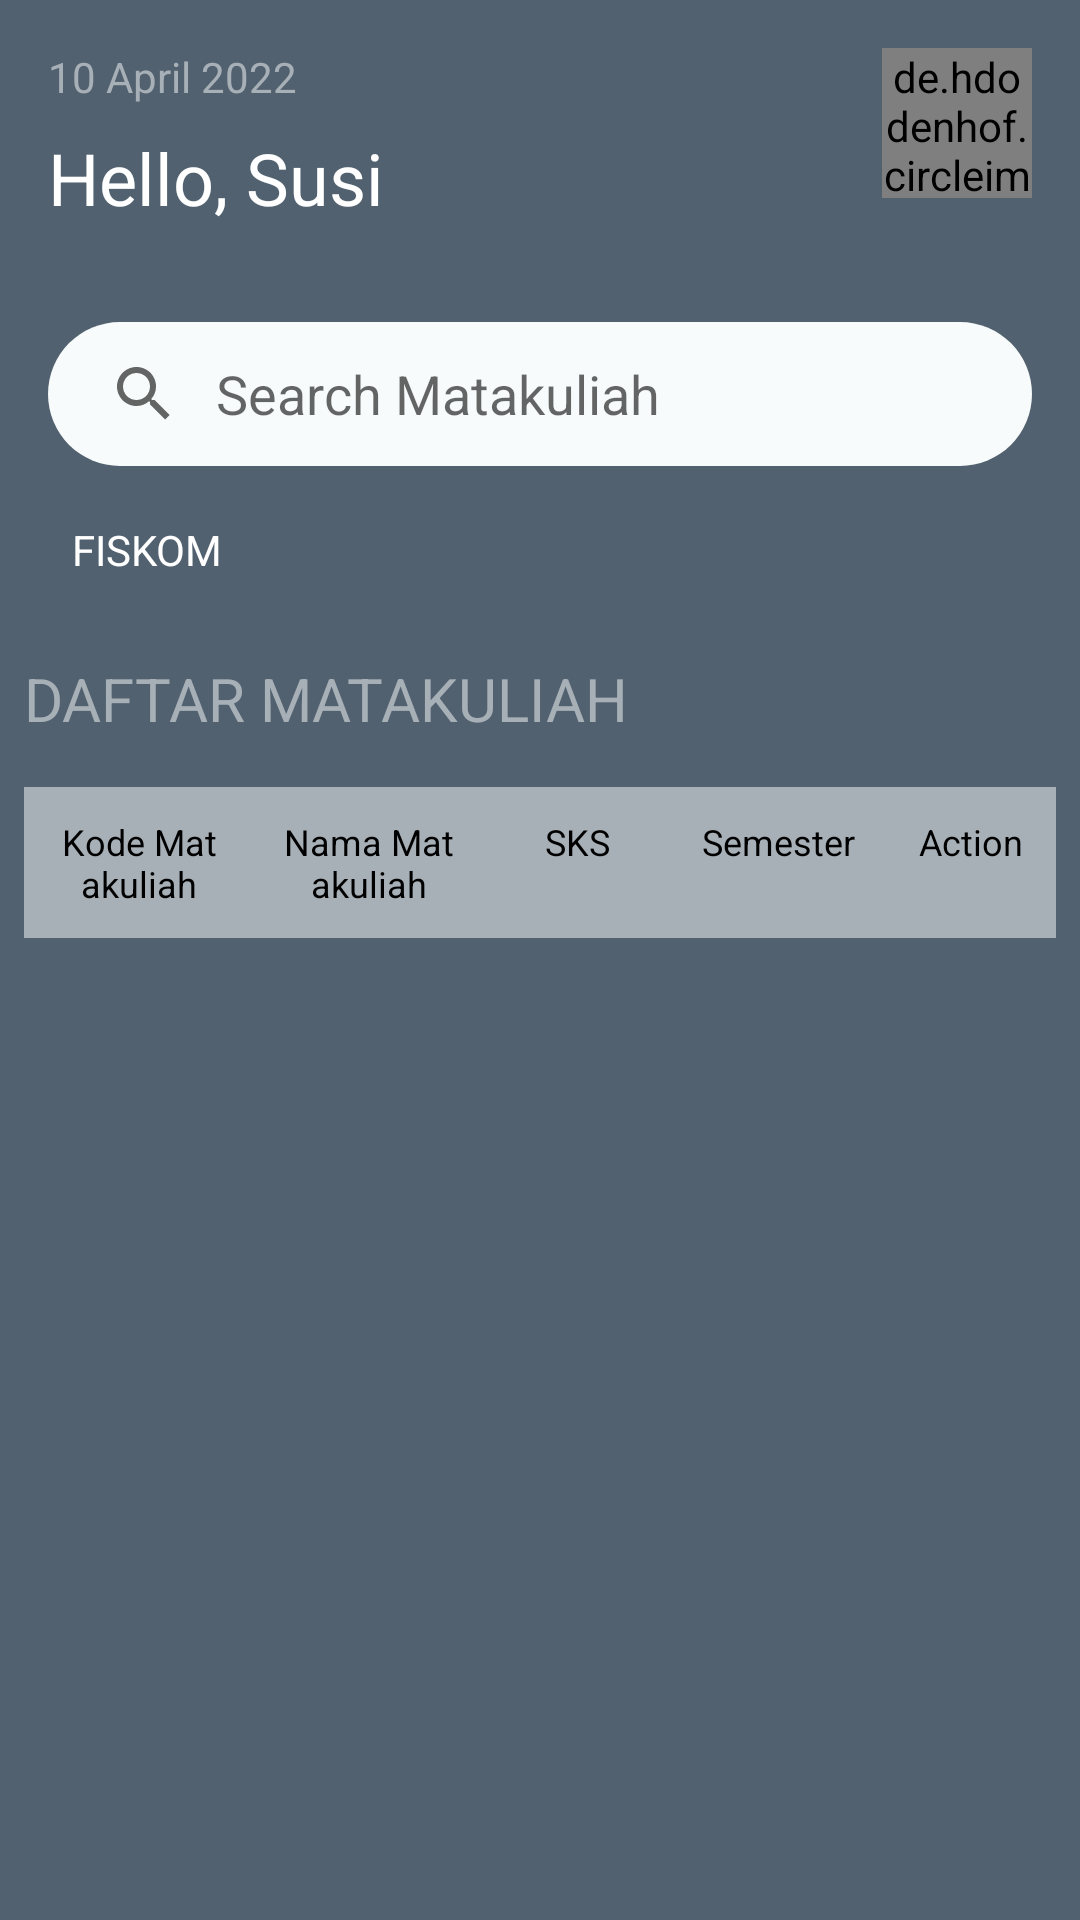

Android layout source for this screen:
<!-- AndroidManifest.xml: application theme Theme.ELUMApp -->
<!-- res/layout/fragment_home_dosen.xml -->
<?xml version="1.0" encoding="utf-8"?>
<androidx.constraintlayout.widget.ConstraintLayout xmlns:android="http://schemas.android.com/apk/res/android"
    xmlns:app="http://schemas.android.com/apk/res-auto"
    xmlns:tools="http://schemas.android.com/tools"
    android:layout_width="match_parent"
    android:layout_height="match_parent"
    android:background="@color/gray_700"
    tools:context=".ui.dosen.home.HomeDosenFragment">

    <TextView
        android:id="@+id/txt_date_dosen"
        android:layout_width="wrap_content"
        android:layout_height="wrap_content"
        android:layout_marginStart="16dp"
        android:layout_marginTop="16dp"
        android:text="@string/example_date"
        android:textColor="@color/gray_500"
        app:layout_constraintStart_toStartOf="parent"
        app:layout_constraintTop_toTopOf="parent" />

    <TextView
        android:id="@+id/txt_login_name"
        android:layout_width="wrap_content"
        android:layout_height="wrap_content"
        android:layout_marginStart="16dp"
        android:layout_marginTop="8dp"
        android:text="@string/hello_susi"
        android:textColor="@color/white"
        android:textSize="24sp"
        app:layout_constraintStart_toStartOf="parent"
        app:layout_constraintTop_toBottomOf="@+id/txt_date_dosen" />

    <de.hdodenhof.circleimageview.CircleImageView
        android:id="@+id/image_user_dosen"
        android:layout_width="50dp"
        android:layout_height="50dp"
        android:layout_marginTop="16dp"
        android:layout_marginEnd="16dp"
        android:src="@drawable/ic_person_24"
        app:civ_border_color="@color/gray_500"
        app:civ_border_width="2dp"
        app:layout_constraintEnd_toEndOf="parent"
        app:layout_constraintTop_toTopOf="parent" />

    <androidx.appcompat.widget.SearchView
        android:id="@+id/search_matakuliah"
        android:layout_width="match_parent"
        android:layout_height="wrap_content"
        android:layout_marginStart="16dp"
        android:layout_marginTop="32dp"
        android:layout_marginEnd="16dp"
        android:background="@drawable/ic_background_search"
        app:iconifiedByDefault="false"
        app:layout_constraintEnd_toEndOf="parent"
        app:layout_constraintStart_toStartOf="parent"
        app:layout_constraintTop_toBottomOf="@+id/txt_login_name"
        app:queryBackground="@android:color/transparent"
        app:queryHint="Search Matakuliah" />

        <androidx.appcompat.widget.AppCompatSpinner
            android:id="@+id/sp_fakultas"
            android:layout_width="match_parent"
            android:layout_height="wrap_content"
            android:layout_marginStart="16dp"
            android:layout_marginTop="16dp"
            android:layout_marginEnd="16dp"
            android:entries="@array/list_fakultas"
            android:theme="@style/Spinner"
            app:layout_constraintEnd_toEndOf="parent"
            app:layout_constraintStart_toStartOf="parent"
            app:layout_constraintTop_toBottomOf="@+id/search_matakuliah" />

    <TextView
        android:id="@+id/textView7"
        android:layout_width="wrap_content"
        android:layout_height="wrap_content"
        android:layout_marginStart="8dp"
        android:layout_marginTop="64dp"
        android:text="@string/daftar_matakuliah"
        android:textColor="@color/gray_500"
        android:textSize="20sp"
        app:layout_constraintStart_toStartOf="parent"
        app:layout_constraintTop_toBottomOf="@+id/search_matakuliah" />

    <TableLayout
        android:id="@+id/fieldTabelMkDsn"
        android:layout_width="match_parent"
        android:layout_height="wrap_content"
        android:layout_marginStart="8dp"
        android:layout_marginTop="16dp"
        android:layout_marginEnd="8dp"
        android:background="@android:color/white"
        app:layout_constraintEnd_toEndOf="parent"
        app:layout_constraintStart_toStartOf="parent"
        app:layout_constraintTop_toBottomOf="@+id/textView7">

        <TableRow android:background="#A8B0B7">

            <TextView
                android:layout_width="0dp"
                android:layout_height="wrap_content"
                android:layout_weight="3.7"
                android:gravity="center_horizontal"
                android:padding="10sp"
                android:text="@string/kode_matakuliah"
                android:textColor="@color/black"
                android:textSize="12sp" />

            <TextView
                android:layout_width="0dp"
                android:layout_height="wrap_content"
                android:layout_weight="3.7"
                android:gravity="center_horizontal"
                android:padding="10sp"
                android:text="@string/nama_matakuliah"
                android:textColor="@color/black"
                android:textSize="12sp" />

            <TextView
                android:layout_width="0dp"
                android:layout_height="wrap_content"
                android:layout_weight="3"
                android:gravity="center_horizontal"
                android:padding="10sp"
                android:text="@string/bobot"
                android:textColor="@color/black"
                android:textSize="12sp" />

            <TextView
                android:layout_width="0dp"
                android:layout_height="wrap_content"
                android:layout_weight="3.5"
                android:gravity="center_horizontal"
                android:padding="10sp"
                android:text="@string/semester"
                android:textColor="@color/black"
                android:textSize="12sp" />

            <TextView
                android:layout_width="0dp"
                android:layout_height="wrap_content"
                android:layout_weight="2.7"
                android:gravity="center_horizontal"
                android:padding="10sp"
                android:text="@string/action"
                android:textColor="@color/black"
                android:textSize="12sp" />

        </TableRow>

    </TableLayout>

    <androidx.recyclerview.widget.RecyclerView
        android:id="@+id/rv_allmatakuliah"
        android:layout_width="match_parent"
        android:layout_height="wrap_content"
        android:layout_marginStart="8dp"
        android:layout_marginTop="4dp"
        android:layout_marginEnd="8dp"
        app:layout_constraintEnd_toEndOf="parent"
        app:layout_constraintStart_toStartOf="parent"
        app:layout_constraintTop_toBottomOf="@+id/fieldTabelMkDsn"
        tools:listitem="@layout/item_all_matakuliah" />

    <ProgressBar
        android:id="@+id/progress_bar"
        style="?android:attr/progressBarStyle"
        android:layout_width="wrap_content"
        android:layout_height="wrap_content"
        android:layout_marginStart="8dp"
        android:layout_marginTop="8dp"
        android:layout_marginEnd="8dp"
        android:layout_marginBottom="8dp"
        android:visibility="gone"
        app:layout_constraintBottom_toBottomOf="parent"
        app:layout_constraintEnd_toEndOf="parent"
        app:layout_constraintStart_toStartOf="parent"
        app:layout_constraintTop_toTopOf="parent" />

    <include
        android:id="@+id/view_error_matakuliah"
        layout="@layout/view_error_matakuliah"
        android:visibility="gone"
        app:layout_constraintBottom_toBottomOf="parent"
        app:layout_constraintEnd_toEndOf="parent"
        app:layout_constraintStart_toStartOf="parent"
        app:layout_constraintTop_toTopOf="parent" />

</androidx.constraintlayout.widget.ConstraintLayout>
<!-- res/layout/item_all_matakuliah.xml (included above) -->
<?xml version="1.0" encoding="utf-8"?>
<androidx.constraintlayout.widget.ConstraintLayout xmlns:android="http://schemas.android.com/apk/res/android"
    xmlns:app="http://schemas.android.com/apk/res-auto"
    android:layout_width="match_parent"
    android:layout_height="wrap_content">

    <TableLayout
        android:id="@+id/tableLayout"
        android:layout_width="match_parent"
        android:layout_height="wrap_content"
        android:background="@android:color/white"
        app:layout_constraintEnd_toEndOf="parent"
        app:layout_constraintStart_toStartOf="parent"
        app:layout_constraintTop_toTopOf="parent">

        <TableRow android:background="@color/gray_500">

            <TextView
                android:id="@+id/kodeMK"
                android:layout_width="0dp"
                android:layout_height="wrap_content"
                android:layout_weight="3.5"
                android:gravity="center_horizontal"
                android:padding="10sp"
                android:text="@string/kode_matakuliah"
                android:textColor="@color/black"
                android:textSize="12sp" />

            <TextView
                android:id="@+id/nameMK"
                android:layout_width="0dp"
                android:layout_height="wrap_content"
                android:layout_weight="4"
                android:gravity="center_horizontal"
                android:padding="10sp"
                android:text="@string/nama_matakuliah"
                android:textColor="@color/black"
                android:textSize="12sp" />

            <TextView
                android:id="@+id/bobot"
                android:layout_width="0dp"
                android:layout_height="wrap_content"
                android:layout_weight="3"
                android:gravity="center_horizontal"
                android:padding="10sp"
                android:text="@string/bobot"
                android:textColor="@color/black"
                android:textSize="12sp" />

            <TextView
                android:id="@+id/semester"
                android:layout_width="0dp"
                android:layout_height="wrap_content"
                android:layout_weight="3.5"
                android:gravity="center_horizontal"
                android:padding="10sp"
                android:text="@string/semester"
                android:textColor="@color/black"
                android:textSize="12sp" />

            <ImageView
                android:id="@+id/btn_action"
                android:layout_width="0dp"
                android:layout_height="wrap_content"
                android:layout_weight="2.7"
                android:gravity="center_horizontal"
                android:padding="10sp"
                android:src="@drawable/ic_more"
                android:text="@string/action"
                android:textColor="@color/black"
                android:textSize="12sp"
                android:contentDescription="@string/action" />
        </TableRow>
    </TableLayout>

    <View
        android:layout_width="match_parent"
        android:layout_height="2dp"
        android:background="#ddd"
        app:layout_constraintBottom_toBottomOf="parent"
        app:layout_constraintTop_toBottomOf="@+id/tableLayout" />

</androidx.constraintlayout.widget.ConstraintLayout>
<!-- res/layout/view_error_matakuliah.xml (included above) -->
<?xml version="1.0" encoding="utf-8"?>
<RelativeLayout xmlns:android="http://schemas.android.com/apk/res/android"
    xmlns:app="http://schemas.android.com/apk/res-auto"
    xmlns:tools="http://schemas.android.com/tools"
    android:layout_width="match_parent"
    android:layout_height="match_parent"
    android:background="@color/gray_700">

    <TextView
        android:id="@+id/tv_error"
        android:layout_width="wrap_content"
        android:layout_height="wrap_content"
        android:layout_centerInParent="true"
        android:layout_marginTop="4dp"
        android:gravity="center"
        android:textColor="@color/white"
        android:text="@string/something_wrong"
        android:textSize="18sp" />


</RelativeLayout>
<!-- resources referenced by this layout -->
<resources>
  <string-array name="list_fakultas">
          <item>FISKOM</item>
          <item>TS</item>
          <item>FARMASI</item>
          <item>FEBI</item>
          <item>FAK</item>
      </string-array>
  <color name="black">#FF000000</color>
  <color name="gray_500">#A8B0B7</color>
  <color name="gray_700">#52616F</color>
  <color name="white">#FFFFFFFF</color>
  <!-- drawable ic_background_search (drawable) -->
  <?xml version="1.0" encoding="utf-8"?>
  <shape xmlns:android="http://schemas.android.com/apk/res/android"
      android:shape="rectangle">
      <solid android:color="#F7FBFB" />
      <corners android:radius="100dp" />
  
  </shape>
  <string name="action">Action</string>
  <string name="bobot">SKS</string>
  <string name="daftar_matakuliah">DAFTAR MATAKULIAH</string>
  <string name="example_date">10 April 2022</string>
  <string name="hello_susi">Hello, Susi</string>
  <string name="kode_matakuliah">Kode Matakuliah</string>
  <string name="nama_matakuliah">Nama Matakuliah</string>
  <string name="semester">Semester</string>
  <string name="something_wrong">Oops.. something went wrong</string>
  <style name="Spinner" parent="Widget.AppCompat.Light.DropDownItem.Spinner">
          <item name="android:paddingStart">0dp</item>
          <item name="android:paddingEnd">0dp</item>
          <item name="android:textColor">@color/white</item>
          <item name="android:backgroundTint">@color/gray_700</item>
          <item name="android:textSize">14sp</item>
      </style>
  <style name="Theme.ELUMApp" parent="Theme.MaterialComponents.DayNight.NoActionBar">
          
          <item name="colorPrimary">@color/gray_700</item>
          <item name="colorPrimaryVariant">@color/gray_700</item>
          <item name="colorOnPrimary">@color/white</item>
          
          <item name="colorSecondary">@color/teal_200</item>
          <item name="colorSecondaryVariant">@color/teal_700</item>
          <item name="colorOnSecondary">@color/black</item>
          
          <item name="android:statusBarColor" tools:targetApi="l">?attr/colorPrimaryVariant</item>
          
      </style>
  <color name="teal_200">#FF03DAC5</color>
  <color name="teal_700">#FF018786</color>
</resources>
